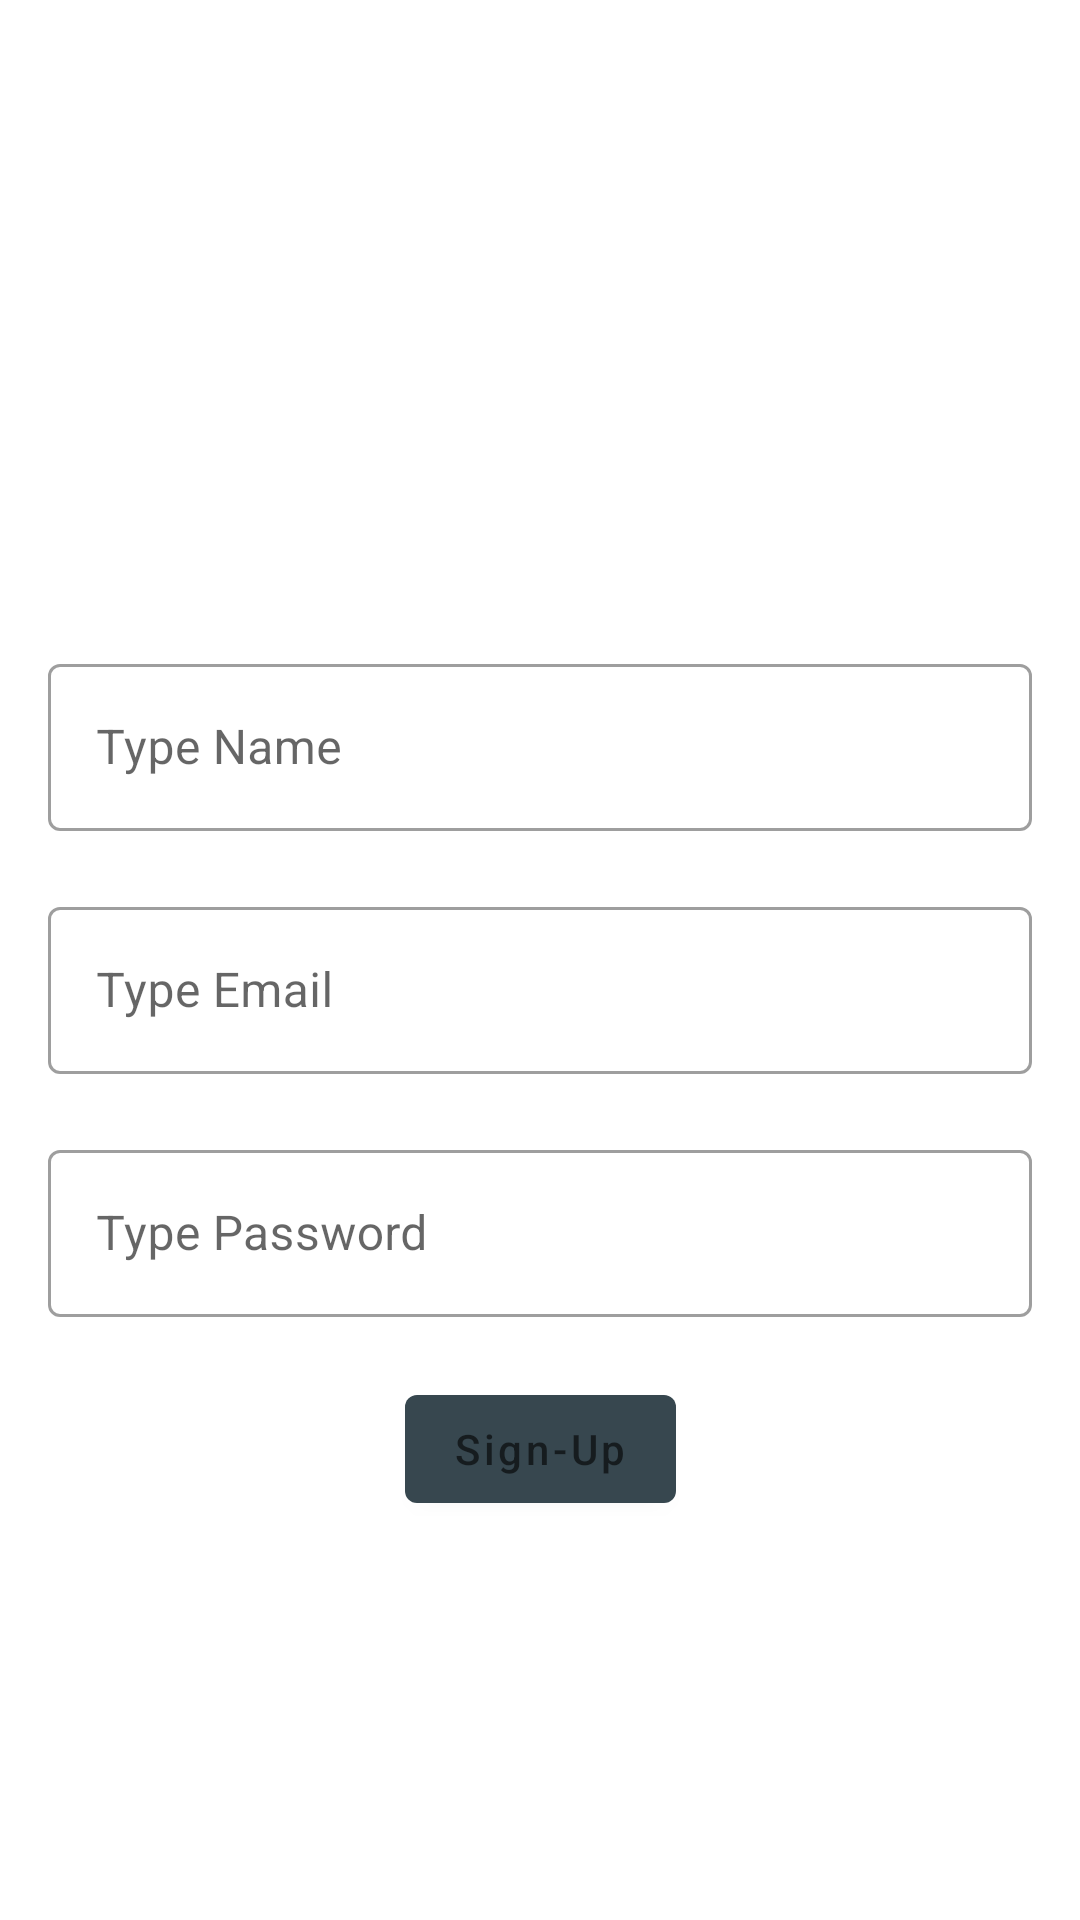

Android layout source for this screen:
<!-- AndroidManifest.xml: application theme Theme.AppTryout -->
<!-- res/layout/fragment_register.xml -->
<?xml version="1.0" encoding="utf-8"?>
<androidx.constraintlayout.widget.ConstraintLayout xmlns:android="http://schemas.android.com/apk/res/android"
    xmlns:app="http://schemas.android.com/apk/res-auto"
    xmlns:tools="http://schemas.android.com/tools"
    android:layout_width="match_parent"
    android:layout_height="match_parent"
    android:padding="16dp"
    tools:context=".RegisterFragment">


    <com.google.android.material.textfield.TextInputLayout
        android:id="@+id/tilNama"
        style="@style/Widget.MaterialComponents.TextInputLayout.OutlinedBox"
        android:layout_width="0dp"
        android:layout_height="wrap_content"
        android:layout_marginTop="200dp"
        android:hint="Type Name"
        app:layout_constraintEnd_toEndOf="parent"
        app:layout_constraintStart_toStartOf="parent"
        app:layout_constraintTop_toTopOf="parent">

        <com.google.android.material.textfield.TextInputEditText
            android:id="@+id/tieNama"
            android:layout_width="match_parent"
            android:layout_height="wrap_content" />
    </com.google.android.material.textfield.TextInputLayout>

    <com.google.android.material.textfield.TextInputLayout
        android:id="@+id/tilEmail"
        style="@style/Widget.MaterialComponents.TextInputLayout.OutlinedBox"
        android:layout_width="0dp"
        android:layout_height="wrap_content"
        android:hint="Type Email"
        android:layout_marginTop="20dp"
        app:layout_constraintEnd_toEndOf="parent"
        app:layout_constraintStart_toStartOf="parent"
        app:layout_constraintTop_toBottomOf="@id/tilNama">

        <com.google.android.material.textfield.TextInputEditText
            android:id="@+id/tieEmail"
            android:layout_width="match_parent"
            android:layout_height="wrap_content"
            android:inputType="textEmailAddress" />
    </com.google.android.material.textfield.TextInputLayout>

    <com.google.android.material.textfield.TextInputLayout
        android:id="@+id/tilPassword"
        style="@style/Widget.MaterialComponents.TextInputLayout.OutlinedBox"
        android:layout_width="0dp"
        android:layout_height="wrap_content"
        android:hint="Type Password"
        android:layout_marginTop="20dp"
        app:layout_constraintEnd_toEndOf="parent"
        app:layout_constraintStart_toStartOf="parent"
        app:layout_constraintTop_toBottomOf="@+id/tilEmail">

        <com.google.android.material.textfield.TextInputEditText
            android:id="@+id/tiePassword"
            android:layout_width="match_parent"
            android:layout_height="wrap_content"
            android:inputType="textEmailAddress" />
    </com.google.android.material.textfield.TextInputLayout>

    <com.google.android.material.button.MaterialButton
        android:id="@+id/btnRegister"
        android:layout_width="wrap_content"
        android:layout_height="wrap_content"
        android:layout_marginTop="20dp"
        android:hint="Sign-Up"
        app:layout_constraintEnd_toEndOf="parent"
        app:layout_constraintStart_toStartOf="parent"
        app:layout_constraintTop_toBottomOf="@+id/tilPassword" />

</androidx.constraintlayout.widget.ConstraintLayout>
<!-- resources referenced by this layout -->
<resources>
  <style name="Theme.AppTryout" parent="Theme.MaterialComponents.DayNight.DarkActionBar">
          <item name="colorPrimary">@color/primaryColor</item>
          <item name="colorPrimaryVariant">@color/primaryLightColor</item>
          <item name="colorOnPrimary">@color/primaryTextColor</item>
          <item name="colorSecondary">@color/secondaryColor</item>
          <item name="colorSecondaryVariant">@color/secondaryLightColor</item>
          <item name="colorOnSecondary">@color/secondaryTextColor</item>
          <item name="android:statusBarColor" tools:targetApi="l">@color/secondaryDarkColor</item>
      </style>
  <color name="primaryColor">#37474f</color>
  <color name="primaryLightColor">#62727b</color>
  <color name="primaryTextColor">#ffffff</color>
  <color name="secondaryColor">#263238</color>
  <color name="secondaryLightColor">#4f5b62</color>
  <color name="secondaryTextColor">#ffffff</color>
  <color name="secondaryDarkColor">#000a12</color>
</resources>
